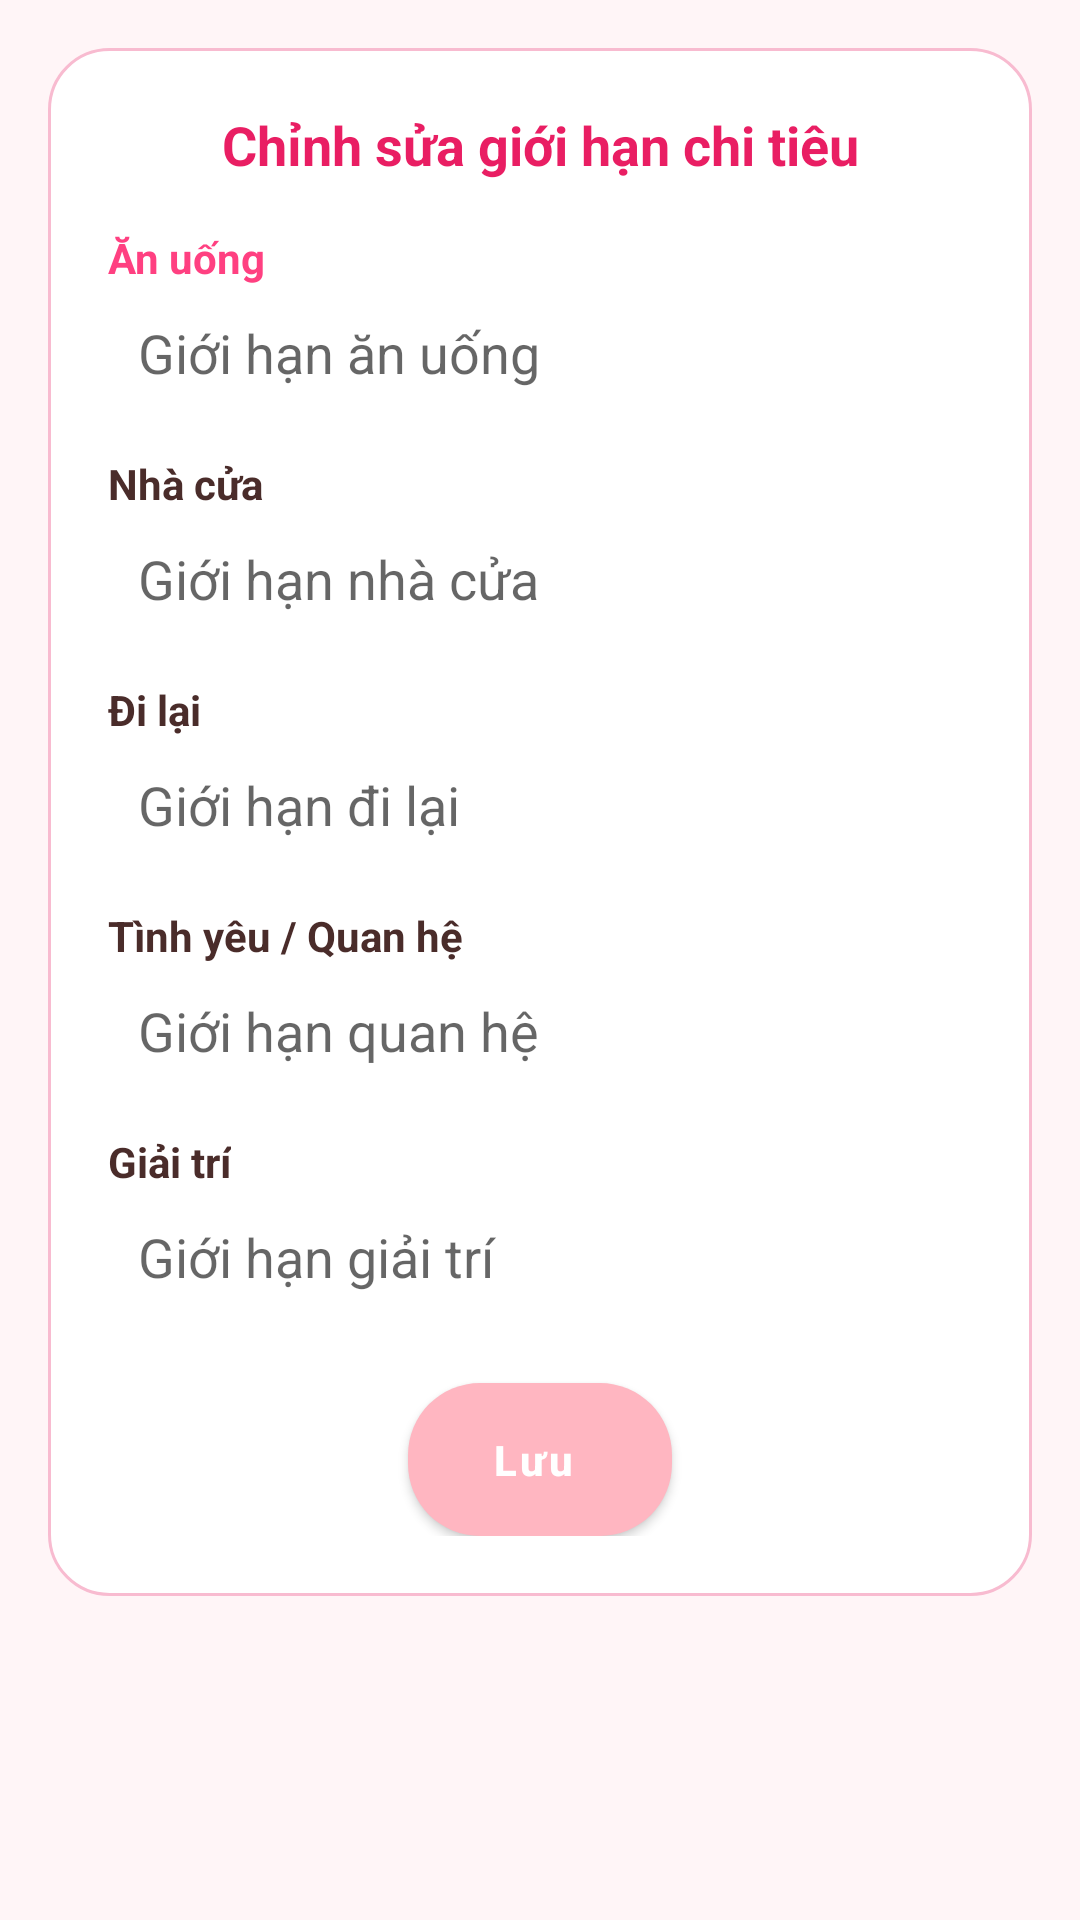

Write the Android layout XML for this screen, with the resource values it uses.
<!-- AndroidManifest.xml: application theme Theme.MyMoney -->
<!-- res/layout/dialog_budget_limit.xml -->
<?xml version="1.0" encoding="utf-8"?>
<ScrollView xmlns:android="http://schemas.android.com/apk/res/android"
    android:layout_width="match_parent"
    android:layout_height="wrap_content"
    android:padding="16dp">

    <LinearLayout
        android:layout_width="match_parent"
        android:layout_height="wrap_content"
        android:orientation="vertical"
        android:padding="20dp"
        android:background="@drawable/bg_dialog_card">

        
        <TextView
            android:layout_width="match_parent"
            android:layout_height="wrap_content"
            android:text="Chỉnh sửa giới hạn chi tiêu"
            android:textSize="18sp"
            android:textStyle="bold"
            android:textColor="#E91E63"
            android:gravity="center"
            android:layout_marginBottom="16dp"/>

        
        <TextView
            android:layout_width="wrap_content"
            android:layout_height="wrap_content"
            android:text="Ăn uống"
            android:textStyle="bold"
            android:textColor="#FF4081"/>

        <EditText
            android:id="@+id/limitFood"
            android:layout_width="match_parent"
            android:layout_height="wrap_content"
            android:hint="Giới hạn ăn uống"
            android:inputType="number"
            android:background="@drawable/search_background"
            android:padding="10dp"
            android:layout_marginBottom="12dp"/>

        
        <TextView
            android:layout_width="wrap_content"
            android:layout_height="wrap_content"
            android:text="Nhà cửa"
            android:textStyle="bold"
            android:textColor="?attr/colorOnSurface"/>

        <EditText
            android:id="@+id/limitHome"
            android:layout_width="match_parent"
            android:layout_height="wrap_content"
            android:hint="Giới hạn nhà cửa"
            android:inputType="number"
            android:background="@drawable/search_background"
            android:padding="10dp"
            android:layout_marginBottom="12dp"/>

        
        <TextView
            android:layout_width="wrap_content"
            android:layout_height="wrap_content"
            android:text="Đi lại"
            android:textStyle="bold"
            android:textColor="?attr/colorOnSurface"/>

        <EditText
            android:id="@+id/limitTransport"
            android:layout_width="match_parent"
            android:layout_height="wrap_content"
            android:hint="Giới hạn đi lại"
            android:inputType="number"
            android:background="@drawable/search_background"
            android:padding="10dp"
            android:layout_marginBottom="12dp"/>

        
        <TextView
            android:layout_width="wrap_content"
            android:layout_height="wrap_content"
            android:text="Tình yêu / Quan hệ"
            android:textStyle="bold"
            android:textColor="?attr/colorOnSurface"/>

        <EditText
            android:id="@+id/limitRelationship"
            android:layout_width="match_parent"
            android:layout_height="wrap_content"
            android:hint="Giới hạn quan hệ"
            android:inputType="number"
            android:background="@drawable/search_background"
            android:padding="10dp"
            android:layout_marginBottom="12dp"/>

        
        <TextView
            android:layout_width="wrap_content"
            android:layout_height="wrap_content"
            android:text="Giải trí"
            android:textStyle="bold"
            android:textColor="?attr/colorOnSurface"/>

        <EditText
            android:id="@+id/limitEntertainment"
            android:layout_width="match_parent"
            android:layout_height="wrap_content"
            android:hint="Giới hạn giải trí"
            android:inputType="number"
            android:background="@drawable/search_background"
            android:padding="10dp"
            android:layout_marginBottom="20dp"/>

        
        <Button
            android:id="@+id/btnStartSaving"
            android:layout_width="wrap_content"
            android:layout_height="wrap_content"
            android:text="Lưu "
            android:textAllCaps="false"
            android:textStyle="bold"
            android:textColor="#FFFFFF"
            android:background="@drawable/bg_button_rounded_pink"
            android:paddingHorizontal="24dp"
            android:paddingVertical="10dp"
            android:layout_gravity="center"/>

    </LinearLayout>
</ScrollView>
<!-- resources referenced by this layout -->
<resources>
  <!-- drawable bg_button_rounded_pink (drawable) -->
  <?xml version="1.0" encoding="utf-8"?>
  <shape xmlns:android="http://schemas.android.com/apk/res/android">
  
      <solid android:color="#FF80AB" />
  
      
      <corners android:radius="24dp" />
  
  </shape>
  <!-- drawable bg_dialog_card (drawable) -->
  <?xml version="1.0" encoding="utf-8"?>
  <shape xmlns:android="http://schemas.android.com/apk/res/android"
      android:shape="rectangle">
  
      
      <solid android:color="#FFFFFF"/>
  
      
      <corners android:radius="20dp"/>
  
      
      <stroke
          android:width="1dp"
          android:color="#F8BBD0"/>
  
      
      <padding
          android:left="20dp"
          android:top="20dp"
          android:right="20dp"
          android:bottom="20dp"/>
  </shape>
  <style name="Theme.MyMoney" parent="Theme.MaterialComponents.DayNight.NoActionBar">
  
          
          <item name="colorPrimary">@color/primary_pink</item>
          <item name="colorPrimaryVariant">@color/light_pink</item>
          <item name="colorOnPrimary">@color/white</item>
  
          
          <item name="colorSecondary">@color/soft_pink</item>
          <item name="colorOnSecondary">@color/text_primary</item>
  
          
          <item name="android:colorBackground">@color/background</item>
          <item name="colorSurface">@color/white</item>
          <item name="colorOnSurface">@color/text_primary</item>
          <item name="colorOnBackground">@color/text_primary</item>
  
          
          <item name="android:statusBarColor">@color/light_pink</item>
          <item name="android:navigationBarColor">@color/soft_pink</item>
          <item name="android:windowLightStatusBar">true</item>
  
      </style>
  <color name="primary_pink">#FFB6C1</color>
  <color name="light_pink">#FFE4E9</color>
  <color name="white">#FFFFFFFF</color>
  <color name="soft_pink">#FFF0F3</color>
  <color name="text_primary">#4A2C2A</color>
  <color name="background">#FFF5F7</color>
</resources>
